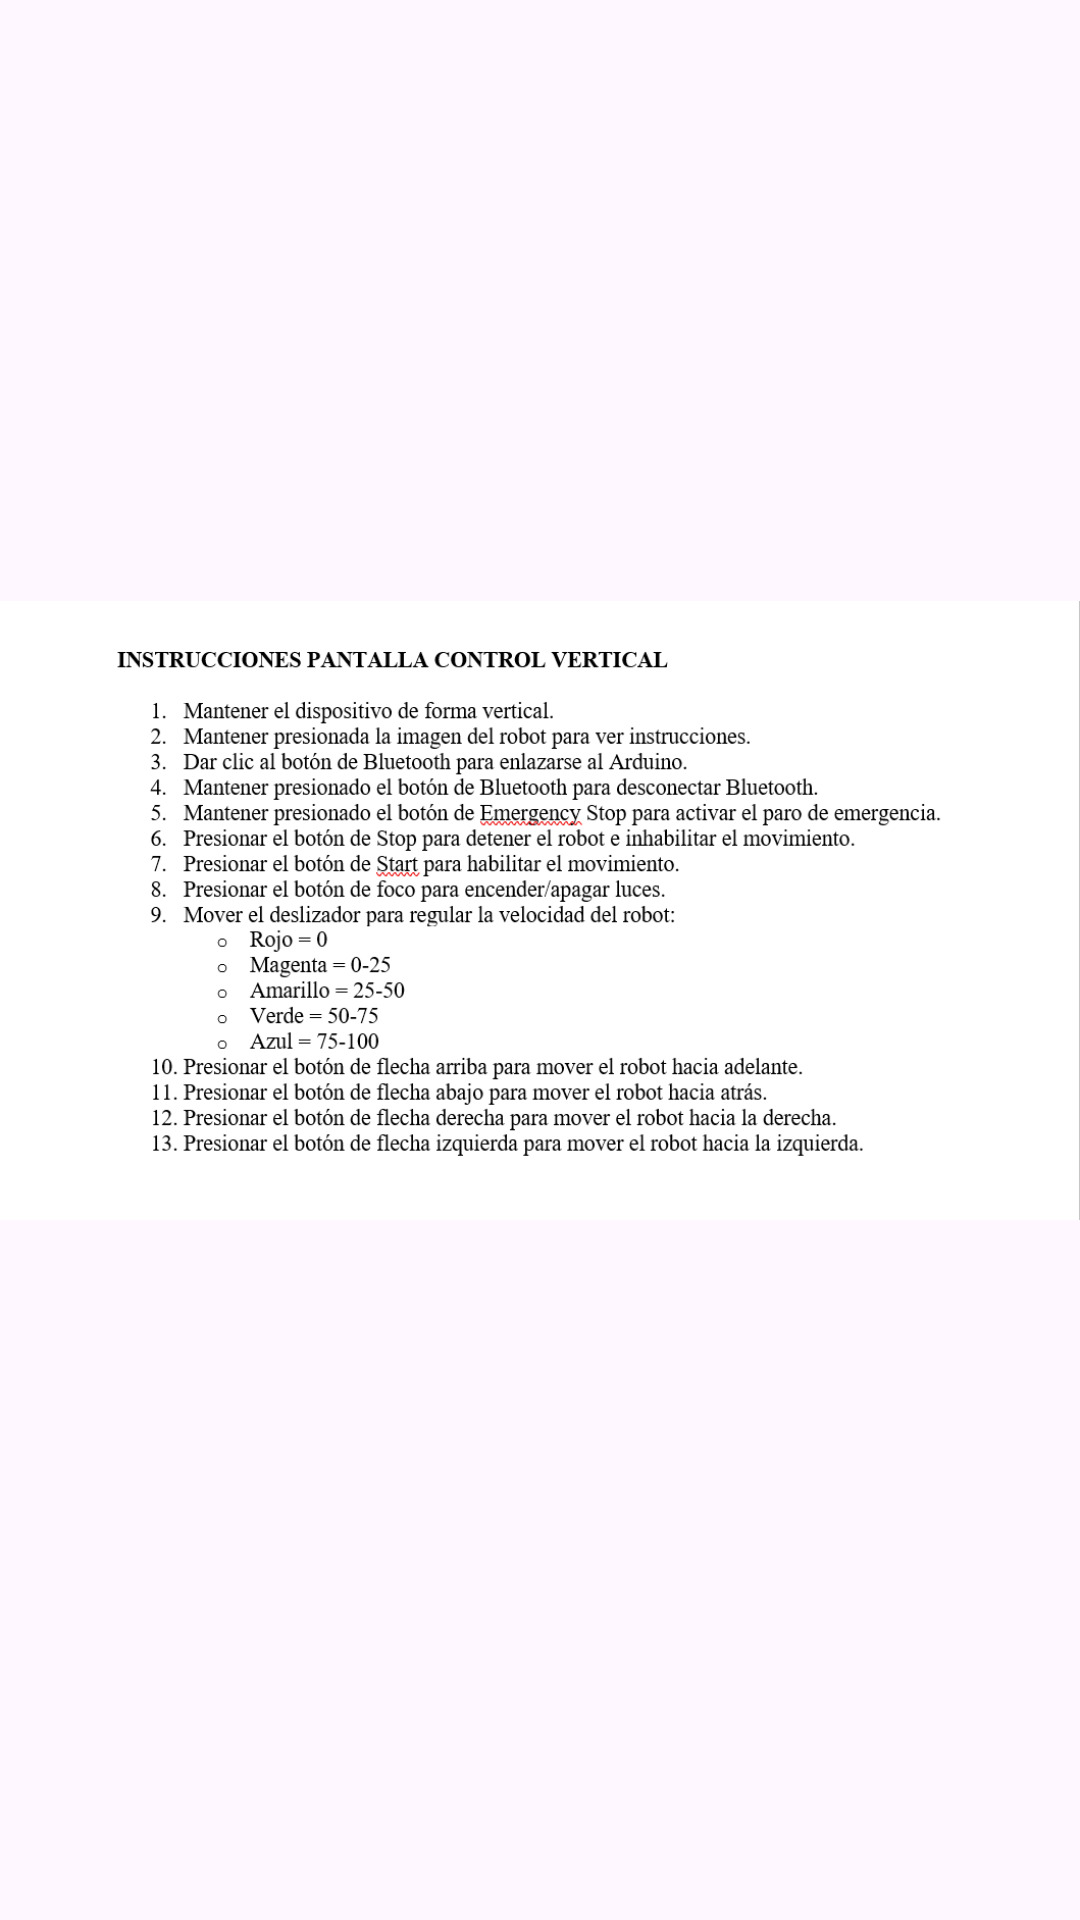

Write the Android layout XML for this screen, with the resource values it uses.
<!-- AndroidManifest.xml: application theme Theme.ROBOTICA -->
<!-- res/layout/fragment_pop_up2.xml -->
<?xml version="1.0" encoding="utf-8"?>
<FrameLayout xmlns:android="http://schemas.android.com/apk/res/android"
    xmlns:app="http://schemas.android.com/apk/res-auto"
    xmlns:tools="http://schemas.android.com/tools"
    android:layout_width="match_parent"
    android:layout_height="match_parent"
    tools:context=".fragments.popUp">

    

    <ImageView
        android:id="@+id/imageView2"
        android:layout_width="wrap_content"
        android:layout_height="wrap_content"
        android:src="@drawable/instruccionesvertica" />

</FrameLayout>
<!-- resources referenced by this layout -->
<resources>
  <!-- drawable instruccionesvertica: png bitmap (drawable, 77479 bytes) -->
  <style name="Theme.ROBOTICA" parent="Base.Theme.ROBOTICA" />
  <style name="Base.Theme.ROBOTICA" parent="Theme.Material3.DayNight.NoActionBar">
          
          
      </style>
</resources>
